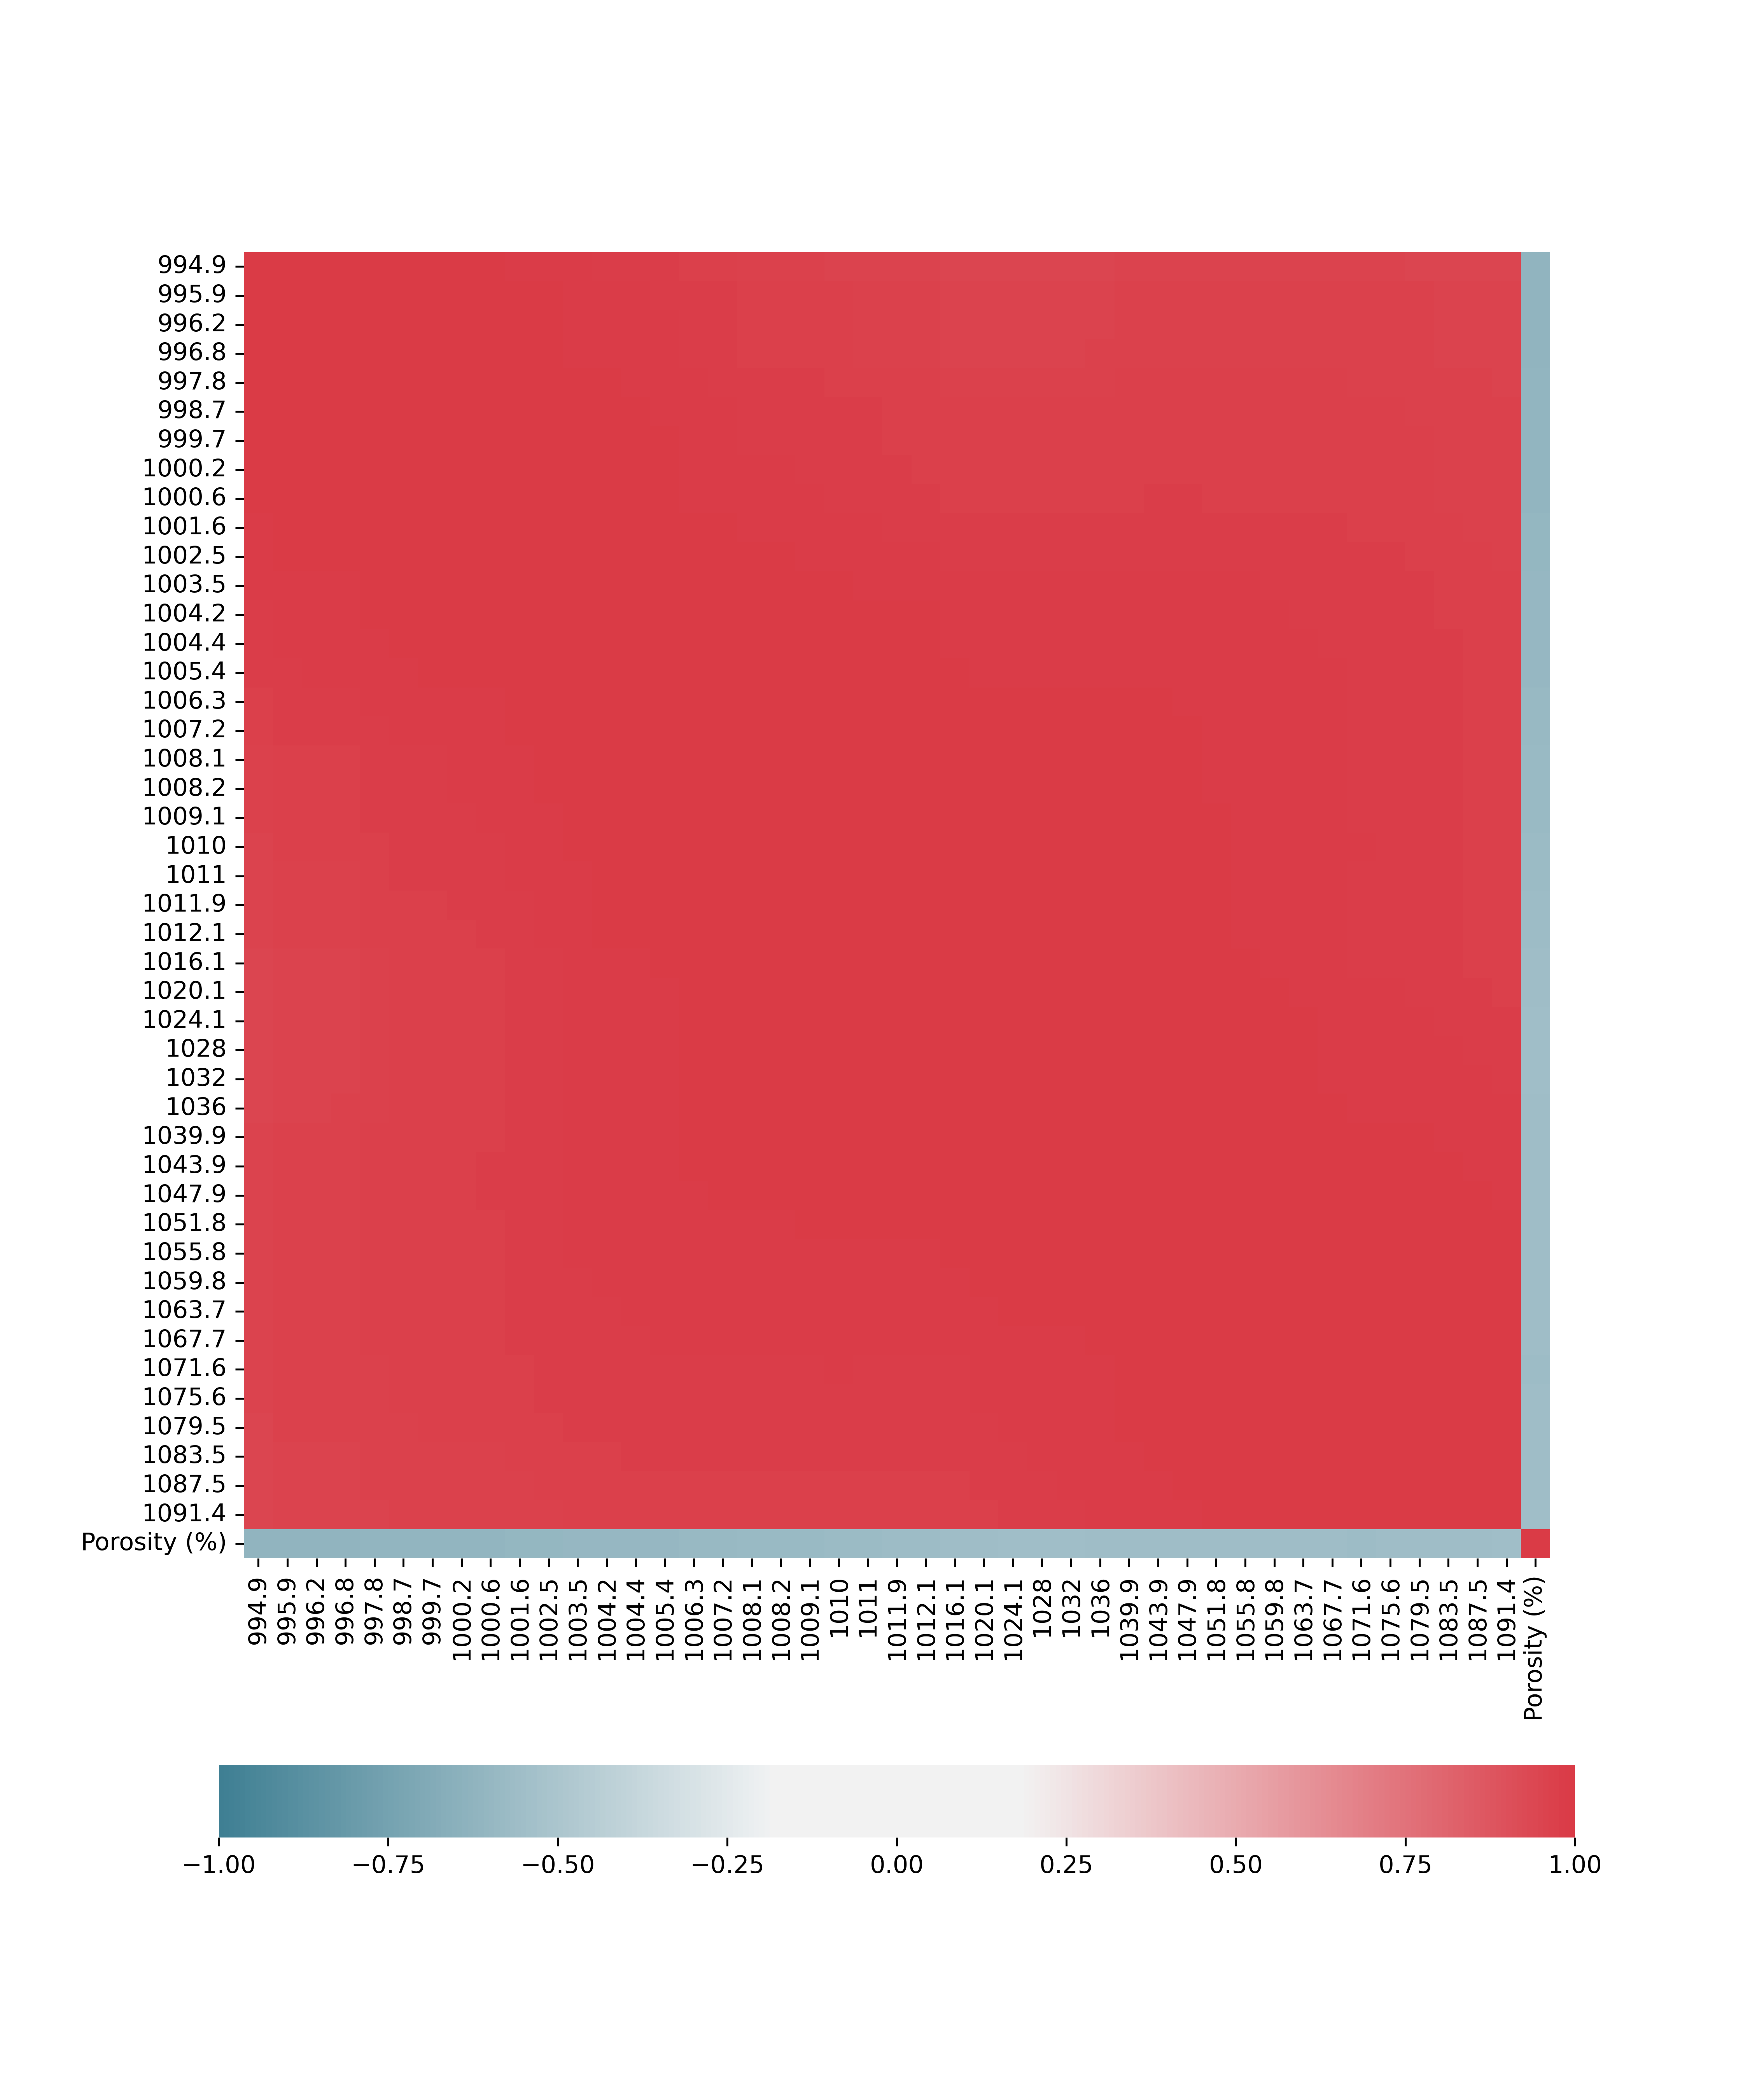

The file beside this chart, header and first rows:
, Porosity (%)
994.9, -0.6223
995.9, -0.6246
996.2, -0.6249
996.8, -0.6238
997.8, -0.6161
998.7, -0.6144
999.7, -0.613
1000, -0.6119
1001, -0.6109
1002, -0.6078
1002, -0.605
1004, -0.6015
1004, -0.5987
1004, -0.598
1005, -0.594
1006, -0.5904
1007, -0.587
1008, -0.5822
1008, -0.5824
1009, -0.579
1010, -0.576
1011, -0.5723
1012, -0.5692
1012, -0.5684
1016, -0.5575
1020, -0.5557
1024, -0.5529
1028, -0.5527
1032, -0.5536
1036, -0.5554
1040, -0.5578
1044, -0.558
1048, -0.5581
1052, -0.5599
1056, -0.5608
1060, -0.5586
1064, -0.5575
1068, -0.5616
1072, -0.5631
1076, -0.5584
1080, -0.5577
1084, -0.5583
1088, -0.5558
1091, -0.5535
Porosity (%), 1.0
